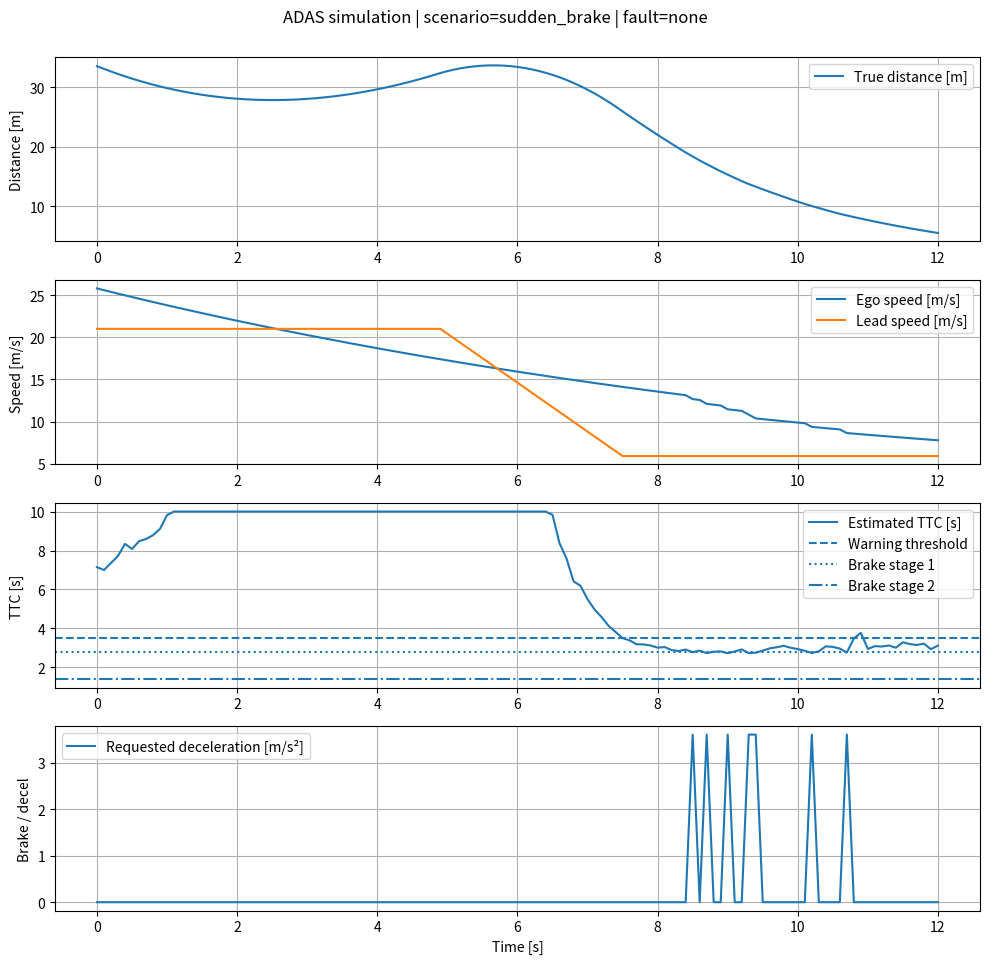

Generate this figure with matplotlib:
#!/usr/bin/env python3
"""
ADAS Simulator for an IT and Automotive project.

Scenario:
- An ego vehicle follows a lead vehicle on a straight road.
- Radar and camera measurements are simulated with noise and possible faults.
- A simple ADAS controller generates warning and braking commands.
- The script saves a CSV log and a plot so students can analyse results.
"""

from __future__ import annotations

import argparse
import csv
import math
import os
import random
from dataclasses import dataclass
from typing import Dict, List, Tuple

import matplotlib.pyplot as plt
import numpy as np


# ==============================
# Data models
# ==============================


@dataclass
class VehicleState:
    """State of the ego vehicle (the controlled car)."""

    position_m: float
    speed_mps: float
    acceleration_mps2: float = 0.0


@dataclass
class LeadVehicleState:
    """State of the lead vehicle (the obstacle / car ahead)."""

    position_m: float
    speed_mps: float
    acceleration_mps2: float = 0.0


@dataclass
class SensorReading:
    """Fused-like container for a single sensor measurement."""

    distance_m: float
    relative_speed_mps: float
    is_valid: bool
    source: str


@dataclass
class ControllerOutput:
    """Controller decision at one time step."""

    warning: bool
    brake_command: float  # 0.0 to 1.0
    requested_deceleration_mps2: float
    degraded_mode: bool
    selected_distance_m: float
    selected_rel_speed_mps: float
    estimated_ttc_s: float
    decision_reason: str


# ==============================
# Utility functions
# ==============================


def clamp(value: float, min_value: float, max_value: float) -> float:
    """Limit a value to the specified numeric range."""

    return max(min_value, min(value, max_value))


# ==============================
# Scenario definitions
# ==============================


def lead_vehicle_acceleration(time_s: float, scenario: str) -> float:
    """Return lead-vehicle acceleration for a given scenario.

    Students can add more scenarios here. The goal is to create different
    traffic situations and then compare controller behaviour.
    """

    if scenario == "normal_following":
        # Almost constant speed with very small speed variation.
        return 0.3 * math.sin(0.35 * time_s)

    if scenario == "sudden_brake":
        # Lead vehicle brakes hard for a short period.
        if 5.0 <= time_s <= 7.5:
            return -5.8
        return 0.0

    if scenario == "cut_in":
        # The lead vehicle suddenly appears closer and then stabilizes.
        return -1.0 if 3.5 <= time_s <= 4.5 else 0.0

    if scenario == "stop_and_go":
        if 4.0 <= time_s <= 7.0:
            return -3.2
        if 8.5 <= time_s <= 11.5:
            return 2.0
        return 0.0

    if scenario == "urban_noise":
        return 0.8 * math.sin(0.7 * time_s)

    raise ValueError(f"Unknown scenario: {scenario}")


# ==============================
# Sensor simulator
# ==============================


class SensorSimulator:
    """Generates radar and camera measurements.

    The model is intentionally simple:
    - radar is usually more robust in distance measurement,
    - camera may be less stable in bad visibility,
    - faults can be injected to emulate real automotive edge cases.
    """

    def __init__(self, rng: random.Random):
        self.rng = rng

    def read_radar(
        self,
        true_distance_m: float,
        true_relative_speed_mps: float,
        time_s: float,
        fault_mode: str,
    ) -> SensorReading:
        """Simulate a radar measurement."""

        # Default noise values. Radar distance is usually fairly good.
        distance_noise = self.rng.gauss(0.0, 0.45)
        rel_speed_noise = self.rng.gauss(0.0, 0.25)
        is_valid = True

        # New fault: add combined sensor noise
        # both sensors stay valid but become noisier between 3 and 9 s. 
        if fault_mode == "combined_sensor_noise" and 3.0 <= time_s <= 9.0:
            distance_noise += self.rng.gauss(0.0, 1.5)
            rel_speed_noise += self.rng.gauss(0.0, 0.8)

        # Fault injection: dropout means no valid radar data.
        if fault_mode == "radar_dropout" and 4.0 <= time_s <= 7.0:
            is_valid = False

        # Fault injection: radar distance spike makes the obstacle appear farther.
        if fault_mode == "radar_spike" and 5.0 <= time_s <= 5.6:
            distance_noise += 7.5

        measured_distance = max(0.0, true_distance_m + distance_noise)
        measured_relative_speed = true_relative_speed_mps + rel_speed_noise


        return SensorReading(
            distance_m=measured_distance,
            relative_speed_mps=measured_relative_speed,
            is_valid=is_valid,
            source="radar",
        )

    def read_camera(
        self,
        true_distance_m: float,
        true_relative_speed_mps: float,
        time_s: float,
        fault_mode: str,
    ) -> SensorReading:
        """Simulate a camera-based perception measurement."""

        distance_noise = self.rng.gauss(0.0, 1.0)
        rel_speed_noise = self.rng.gauss(0.0, 0.5)
        is_valid = True

        if fault_mode == "combined_sensor_noise" and 3.0 <= time_s <= 9.0:
            distance_noise += self.rng.gauss(0.0, 2.5)
            rel_speed_noise += self.rng.gauss(0.0, 1.0)

        # Fog / low visibility makes the camera more noisy.
        if fault_mode == "fog_camera_loss" and 3.0 <= time_s <= 9.0:
            distance_noise += self.rng.gauss(0.0, 3.2)
            rel_speed_noise += self.rng.gauss(0.0, 1.2)

        # Full camera loss for a time window.
        if fault_mode == "camera_dropout" and 6.0 <= time_s <= 9.0:
            is_valid = False

        measured_distance = max(0.0, true_distance_m + distance_noise)
        measured_relative_speed = true_relative_speed_mps + rel_speed_noise

        return SensorReading(
            distance_m=measured_distance,
            relative_speed_mps=measured_relative_speed,
            is_valid=is_valid,
            source="camera",
        )


# ==============================
# Controller
# ==============================


class AEBController:
    """Very simple AEB / FCW controller.

    FCW = Forward Collision Warning
    AEB = Automatic Emergency Braking

    The controller is deliberately readable rather than industrial-grade.
    That makes it easier for students to understand and improve.
    """

    def __init__(self):
        # Students can tune these thresholds and study the consequences.
        self.warning_ttc_s = 3.5 # was 3.0
        self.brake_stage_1_ttc_s = 2.8 # was 2.3
        self.brake_stage_2_ttc_s = 1.4
        self.max_deceleration_mps2 = 8.0

        # Basic filtering memory to reduce noise in the selected signal.
        self.filtered_distance_m = None
        self.filtered_rel_speed_mps = None
        self.alpha = 0.55  # was 0.35; more responsive TTC smoothing

    def select_measurement(
        self,
        radar: SensorReading,
        camera: SensorReading,
    ) -> Tuple[float, float, bool, str]:
        """Choose which sensor measurement should be used.

        Strategy:
        - Prefer radar when valid.
        - If radar is invalid, use camera.
        - If both are invalid, switch to degraded mode and assume a
          conservative emergency-like condition.
        """

        degraded_mode = False
        reason = "radar_primary"

        if radar.is_valid:
            selected_distance = radar.distance_m
            selected_rel_speed = radar.relative_speed_mps
        elif camera.is_valid:
            selected_distance = camera.distance_m
            selected_rel_speed = camera.relative_speed_mps
            degraded_mode = True
            reason = "camera_fallback"
        else:
            # Both sensors lost: degraded mode
            degraded_mode = True

            # if filtered estimate present, reuse it with safety margin
            if (self.filtered_distance_m is not None and self.filtered_rel_speed_mps is not None):
                safety_margin_m = 5.0
                selected_distance = max(0.0, self.filtered_distance_m - safety_margin_m)
                selected_rel_speed = self.filtered_rel_speed_mps
                reason = "both_invalid_last_good_with_margin"
            else:
                # filtered estimate not present, fall back to conservative guess 
                selected_distance = 5.0
                selected_rel_speed = -8.0
                degraded_mode = True
                reason = "both_invalid_conservative_fallback"

        # Light filtering to make the decision signal easier to analyse.
        if self.filtered_distance_m is None:
            self.filtered_distance_m = selected_distance
            self.filtered_rel_speed_mps = selected_rel_speed
        else:
            self.filtered_distance_m = (
                self.alpha * selected_distance + (1 - self.alpha) * self.filtered_distance_m
            )
            self.filtered_rel_speed_mps = (
                self.alpha * selected_rel_speed + (1 - self.alpha) * self.filtered_rel_speed_mps
            )

        return self.filtered_distance_m, self.filtered_rel_speed_mps, degraded_mode, reason

    def compute_ttc(self, distance_m: float, relative_speed_mps: float) -> float:
        """Compute time-to-collision.

        Conventions in this model:
        - relative_speed_mps = lead_speed - ego_speed
        - negative value means the ego vehicle is closing in.
        - TTC is meaningful only when closing speed is negative.
        """

        closing_speed = -relative_speed_mps
        if closing_speed <= 0.05:
            return float("inf")
        return distance_m / closing_speed

    def step(self, radar: SensorReading, camera: SensorReading) -> ControllerOutput:
        """Controller logic executed once per simulation step."""

        distance_m, rel_speed_mps, degraded_mode, reason = self.select_measurement(radar, camera)
        ttc_s = self.compute_ttc(distance_m, rel_speed_mps)

        warning = False
        brake_command = 0.0
        requested_deceleration = 0.0
        decision_reason = reason

        if ttc_s <= self.warning_ttc_s:
            warning = True
            decision_reason += " | fcw"

        # Multi-stage braking. The lower the TTC, the stronger the brake.
        if ttc_s <= self.brake_stage_1_ttc_s:
            brake_command = 0.45
            requested_deceleration = 0.45 * self.max_deceleration_mps2
            decision_reason += " | brake_stage_1"

        if ttc_s <= self.brake_stage_2_ttc_s:
            brake_command = 0.85
            requested_deceleration = 0.85 * self.max_deceleration_mps2
            decision_reason += " | brake_stage_2"

        # In degraded mode we slightly bias towards safety.
        if degraded_mode and warning:
            requested_deceleration += 0.5
            brake_command = clamp(requested_deceleration / self.max_deceleration_mps2, 0.0, 1.0)
            decision_reason += " | degraded_bias"

        requested_deceleration = clamp(requested_deceleration, 0.0, self.max_deceleration_mps2)

        return ControllerOutput(
            warning=warning,
            brake_command=brake_command,
            requested_deceleration_mps2=requested_deceleration,
            degraded_mode=degraded_mode,
            selected_distance_m=distance_m,
            selected_rel_speed_mps=rel_speed_mps,
            estimated_ttc_s=ttc_s,
            decision_reason=decision_reason,
        )


# ==============================
# Simulation core
# ==============================


def run_simulation(
    scenario: str,
    fault_mode: str,
    duration_s: float,
    dt_s: float,
    seed: int,
    output_dir: str,
) -> Dict[str, float]:
    """Run the entire simulation and save outputs.

    Returns summary metrics that are useful for a report or regression testing.
    """

    rng = random.Random(seed)
    sensor_sim = SensorSimulator(rng)
    controller = AEBController()

    # Initial conditions are designed so that different scenarios remain interesting.
    ego = VehicleState(position_m=0.0, speed_mps=24.0)
    lead = LeadVehicleState(position_m=38.0, speed_mps=20.0)

    # Scenario-specific initial states. These are tuned so that the output is
    # interesting enough for classroom analysis and controller tuning.
    if scenario == "sudden_brake":
        ego.speed_mps = 26.0
        lead.position_m = 34.0
        lead.speed_mps = 21.0
    elif scenario == "cut_in":
        lead.position_m = 58.0
        lead.speed_mps = 22.0
    elif scenario == "stop_and_go":
        ego.speed_mps = 18.0
        lead.position_m = 28.0
        lead.speed_mps = 16.0
    elif scenario == "urban_noise":
        ego.speed_mps = 15.0
        lead.position_m = 22.0
        lead.speed_mps = 13.5

    os.makedirs(output_dir, exist_ok=True)
    csv_path = os.path.join(output_dir, f"simulation_log_{scenario}_{fault_mode}.csv")
    plot_path = os.path.join(output_dir, f"simulation_plot_{scenario}_{fault_mode}.png")

    rows: List[Dict[str, float]] = []

    collision = False
    min_true_distance = float("inf")
    min_ttc = float("inf")
    max_brake = 0.0
    degraded_steps = 0

    steps = int(duration_s / dt_s)
    for step in range(steps + 1):
        time_s = step * dt_s

        # Update lead vehicle according to the scenario profile.
        lead.acceleration_mps2 = lead_vehicle_acceleration(time_s, scenario)
        lead.speed_mps = max(0.0, lead.speed_mps + lead.acceleration_mps2 * dt_s)

        # Special case for the cut-in scenario: around 4 seconds the lead vehicle
        # appears much closer, emulating a lane cut-in manoeuvre.
        if scenario == "cut_in" and abs(time_s - 4.0) < dt_s / 2:
            lead.position_m = ego.position_m + 12.0
            lead.speed_mps = max(0.0, ego.speed_mps - 5.5)

        lead.position_m += lead.speed_mps * dt_s

        # True relative quantities.
        true_distance_m = lead.position_m - ego.position_m
        true_relative_speed_mps = lead.speed_mps - ego.speed_mps

        # Generate sensor readings from the ground truth.
        radar = sensor_sim.read_radar(true_distance_m, true_relative_speed_mps, time_s, fault_mode)
        camera = sensor_sim.read_camera(true_distance_m, true_relative_speed_mps, time_s, fault_mode)

        # Controller decision.
        control = controller.step(radar, camera)

        # Convert requested deceleration into ego vehicle dynamics.
        # A small drag term makes the baseline more realistic.
        drag_decel = 0.08 * ego.speed_mps
        ego.acceleration_mps2 = -(control.requested_deceleration_mps2 + drag_decel)
        ego.speed_mps = max(0.0, ego.speed_mps + ego.acceleration_mps2 * dt_s)
        ego.position_m += ego.speed_mps * dt_s

        true_distance_after_update = lead.position_m - ego.position_m

        if control.degraded_mode:
            degraded_steps += 1

        min_true_distance = min(min_true_distance, true_distance_after_update)
        min_ttc = min(min_ttc, control.estimated_ttc_s)
        max_brake = max(max_brake, control.requested_deceleration_mps2)

        if true_distance_after_update <= 0.0 and not collision:
            collision = True

        rows.append(
            {
                "time_s": round(time_s, 3),
                "ego_pos_m": ego.position_m,
                "ego_speed_mps": ego.speed_mps,
                "ego_acc_mps2": ego.acceleration_mps2,
                "lead_pos_m": lead.position_m,
                "lead_speed_mps": lead.speed_mps,
                "lead_acc_mps2": lead.acceleration_mps2,
                "true_distance_m": true_distance_after_update,
                "true_relative_speed_mps": true_relative_speed_mps,
                "radar_distance_m": radar.distance_m,
                "radar_rel_speed_mps": radar.relative_speed_mps,
                "radar_valid": int(radar.is_valid),
                "camera_distance_m": camera.distance_m,
                "camera_rel_speed_mps": camera.relative_speed_mps,
                "camera_valid": int(camera.is_valid),
                "selected_distance_m": control.selected_distance_m,
                "selected_rel_speed_mps": control.selected_rel_speed_mps,
                "estimated_ttc_s": control.estimated_ttc_s if math.isfinite(control.estimated_ttc_s) else 999.0,
                "warning": int(control.warning),
                "brake_command": control.brake_command,
                "requested_deceleration_mps2": control.requested_deceleration_mps2,
                "degraded_mode": int(control.degraded_mode),
                "decision_reason": control.decision_reason,
            }
        )

    # Save CSV log.
    with open(csv_path, "w", newline="", encoding="utf-8") as f:
        writer = csv.DictWriter(f, fieldnames=list(rows[0].keys()))
        writer.writeheader()
        writer.writerows(rows)

    # Create plots. Matplotlib default styling is intentionally used.
    time_values = [r["time_s"] for r in rows]
    true_distance_values = [r["true_distance_m"] for r in rows]
    ttc_values = [min(r["estimated_ttc_s"], 10.0) for r in rows]
    ego_speed_values = [r["ego_speed_mps"] for r in rows]
    lead_speed_values = [r["lead_speed_mps"] for r in rows]
    brake_values = [r["requested_deceleration_mps2"] for r in rows]

    fig = plt.figure(figsize=(10, 10))

    ax1 = fig.add_subplot(4, 1, 1)
    ax1.plot(time_values, true_distance_values, label="True distance [m]")
    ax1.set_ylabel("Distance [m]")
    ax1.grid(True)
    ax1.legend(loc="best")

    ax2 = fig.add_subplot(4, 1, 2)
    ax2.plot(time_values, ego_speed_values, label="Ego speed [m/s]")
    ax2.plot(time_values, lead_speed_values, label="Lead speed [m/s]")
    ax2.set_ylabel("Speed [m/s]")
    ax2.grid(True)
    ax2.legend(loc="best")

    ax3 = fig.add_subplot(4, 1, 3)
    ax3.plot(time_values, ttc_values, label="Estimated TTC [s]")
    ax3.axhline(controller.warning_ttc_s, linestyle="--", label="Warning threshold")
    ax3.axhline(controller.brake_stage_1_ttc_s, linestyle=":", label="Brake stage 1")
    ax3.axhline(controller.brake_stage_2_ttc_s, linestyle="-.", label="Brake stage 2")
    ax3.set_ylabel("TTC [s]")
    ax3.grid(True)
    ax3.legend(loc="best")

    ax4 = fig.add_subplot(4, 1, 4)
    ax4.plot(time_values, brake_values, label="Requested deceleration [m/s²]")
    ax4.set_xlabel("Time [s]")
    ax4.set_ylabel("Brake / decel")
    ax4.grid(True)
    ax4.legend(loc="best")

    fig.suptitle(f"ADAS simulation | scenario={scenario} | fault={fault_mode}")
    fig.tight_layout(rect=[0, 0.02, 1, 0.98])
    fig.savefig(plot_path, dpi=160)
    plt.close(fig)

    summary = {
        "scenario": scenario,
        "fault_mode": fault_mode,
        "collision": float(collision),
        "min_true_distance_m": min_true_distance,
        "min_estimated_ttc_s": min_ttc,
        "max_requested_deceleration_mps2": max_brake,
        "degraded_mode_ratio": degraded_steps / len(rows),
        "csv_path": csv_path,
        "plot_path": plot_path,
    }

    return summary


# ==============================
# Command-line interface
# ==============================


def build_arg_parser() -> argparse.ArgumentParser:
    parser = argparse.ArgumentParser(description="Run the ADAS simulator for the IT and Automotive project.")
    parser.add_argument(
        "--scenario",
        default="sudden_brake",
        choices=["normal_following", "sudden_brake", "cut_in", "stop_and_go", "urban_noise"],
        help="Traffic scenario to simulate.",
    )
    parser.add_argument(
        "--fault",
        default="none",
        choices=["none", "radar_dropout", "radar_spike", "fog_camera_loss", "camera_dropout", "combined_sensor_noise"],
        help="Injected sensor fault mode.",
    )
    parser.add_argument("--duration", type=float, default=12.0, help="Simulation length in seconds.")
    parser.add_argument("--dt", type=float, default=0.1, help="Simulation step in seconds.")
    parser.add_argument("--seed", type=int, default=42, help="Random seed for repeatable results.")
    parser.add_argument(
        "--output_dir",
        default="simulation_outputs",
        help="Directory where the CSV log and plot will be saved.",
    )
    return parser


if __name__ == "__main__":
    args = build_arg_parser().parse_args()

    summary = run_simulation(
        scenario=args.scenario,
        fault_mode=args.fault,
        duration_s=args.duration,
        dt_s=args.dt,
        seed=args.seed,
        output_dir=args.output_dir,
    )

    print("Simulation finished.")
    for key, value in summary.items():
        print(f"{key}: {value}")

    print("\nSuggested student activities:")
    print("1. Compare baseline and fault-injected scenarios.")
    print("2. Tune TTC thresholds and evaluate safety vs comfort.")
    print("3. Improve degraded-mode behaviour and justify your design.")
    print("4. Add one extra scenario and document the results.")
